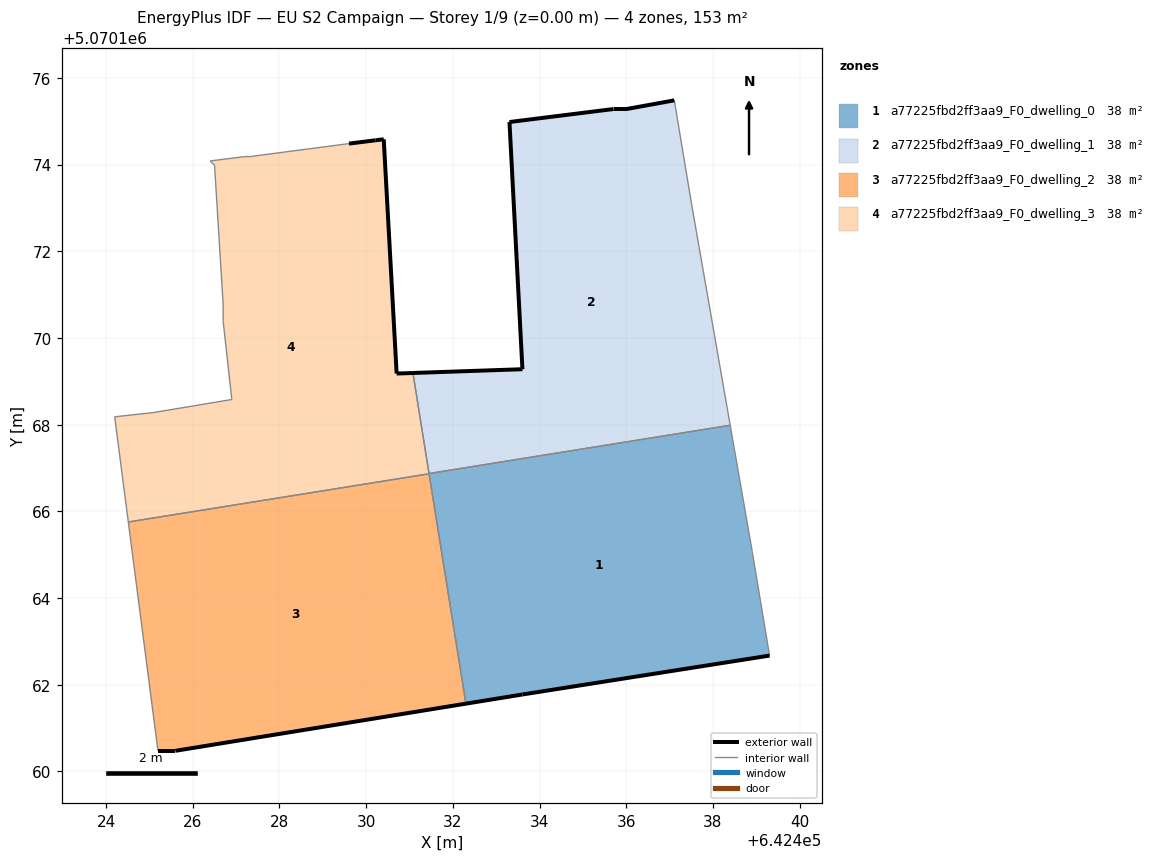
=== STOREY PLAN SPEC (per zone: floor XY polygon, exterior-wall plan segments, windows/doors) ===
zone 1: a77225fbd2ff3aa9_F0_dwelling_0  (38.0 m²)
  floor: (642439.31, 5070162.67) (642438.91, 5070165.08) (642438.40, 5070167.99) (642431.45, 5070166.87) (642432.30, 5070161.57) (642433.60, 5070161.78)
  exterior wall: (642439.31, 5070162.67) – (642433.60, 5070161.78)  [5.8 m]
  exterior wall: (642433.60, 5070161.78) – (642432.30, 5070161.57)  [1.3 m]
  interior walls: 4
zone 2: a77225fbd2ff3aa9_F0_dwelling_1  (38.1 m²)
  floor: (642438.40, 5070167.99) (642437.51, 5070173.08) (642437.11, 5070175.48) (642436.01, 5070175.28) (642435.71, 5070175.28) (642433.31, 5070174.98) (642433.60, 5070169.28) (642431.08, 5070169.19) (642431.45, 5070166.87)
  exterior wall: (642435.71, 5070175.28) – (642436.01, 5070175.28)  [0.3 m]
  exterior wall: (642436.01, 5070175.28) – (642437.11, 5070175.48)  [1.1 m]
  exterior wall: (642431.08, 5070169.19) – (642433.60, 5070169.28)  [2.5 m]
  exterior wall: (642433.60, 5070169.28) – (642433.31, 5070174.98)  [5.7 m]
  exterior wall: (642433.31, 5070174.98) – (642435.71, 5070175.28)  [2.4 m]
  interior walls: 4
zone 3: a77225fbd2ff3aa9_F0_dwelling_2  (38.2 m²)
  floor: (642432.30, 5070161.57) (642431.45, 5070166.87) (642424.51, 5070165.76) (642425.20, 5070160.48) (642425.60, 5070160.48)
  exterior wall: (642425.60, 5070160.48) – (642425.20, 5070160.48)  [0.4 m]
  exterior wall: (642432.30, 5070161.57) – (642425.60, 5070160.48)  [6.8 m]
  interior walls: 3
zone 4: a77225fbd2ff3aa9_F0_dwelling_3  (38.2 m²)
  floor: (642431.45, 5070166.87) (642431.08, 5070169.19) (642430.70, 5070169.18) (642430.41, 5070174.59) (642430.22, 5070174.56) (642429.60, 5070174.49) (642427.30, 5070174.18) (642427.20, 5070174.19) (642426.40, 5070174.09) (642426.50, 5070173.99) (642426.70, 5070170.78) (642426.70, 5070170.38) (642426.90, 5070168.58) (642425.10, 5070168.28) (642424.20, 5070168.18) (642424.51, 5070165.76)
  exterior wall: (642429.60, 5070174.49) – (642430.22, 5070174.56)  [0.6 m]
  exterior wall: (642430.22, 5070174.56) – (642430.41, 5070174.59)  [0.2 m]
  exterior wall: (642430.41, 5070174.59) – (642430.70, 5070169.18)  [5.4 m]
  exterior wall: (642430.70, 5070169.18) – (642431.08, 5070169.19)  [0.4 m]
  interior walls: 12

=== DERIVED (storey summary) ===
Building: EU S2 Campaign
Storey: 1 of 9  (floor level z = 0.00 m)
Storey gross floor area: 152.5 m²
Zones on this storey: 4
  - a77225fbd2ff3aa9_F0_dwelling_0: floor 38.0 m²; exterior wall 7.1 m (21.3 m²); WWR 0.0%
  - a77225fbd2ff3aa9_F0_dwelling_1: floor 38.1 m²; exterior wall 12.1 m (36.2 m²); WWR 0.0%
  - a77225fbd2ff3aa9_F0_dwelling_2: floor 38.2 m²; exterior wall 7.2 m (21.6 m²); WWR 0.0%
  - a77225fbd2ff3aa9_F0_dwelling_3: floor 38.2 m²; exterior wall 6.6 m (19.8 m²); WWR 0.0%
Zone adjacency (shared interzone walls):
  - a77225fbd2ff3aa9_F0_dwelling_0 ↔ a77225fbd2ff3aa9_F0_dwelling_1
  - a77225fbd2ff3aa9_F0_dwelling_0 ↔ a77225fbd2ff3aa9_F0_dwelling_2
  - a77225fbd2ff3aa9_F0_dwelling_1 ↔ a77225fbd2ff3aa9_F0_dwelling_3
  - a77225fbd2ff3aa9_F0_dwelling_2 ↔ a77225fbd2ff3aa9_F0_dwelling_3